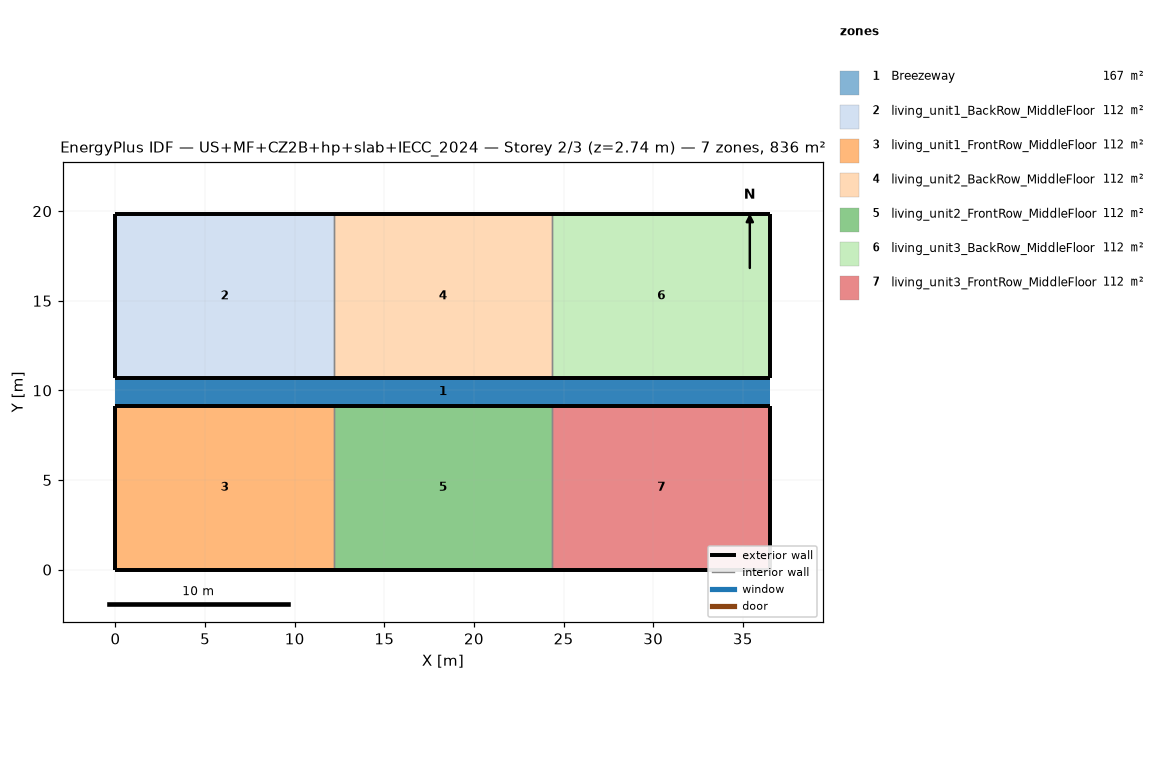
=== STOREY PLAN SPEC (per zone: floor XY polygon, exterior-wall plan segments, windows/doors) ===
zone 1: Breezeway  (167.0 m²)
  floor: (36.54, 9.16) (0.00, 9.16) (0.00, 10.68) (36.54, 10.68)
  floor: (36.54, 9.16) (0.00, 9.16) (0.00, 10.68) (36.54, 10.68)
  floor: (36.54, 9.16) (0.00, 9.16) (0.00, 10.68) (36.54, 10.68)
zone 2: living_unit1_BackRow_MiddleFloor  (111.5 m²)
  floor: (12.18, 10.68) (0.00, 10.68) (0.00, 19.84) (12.18, 19.84)
  exterior wall: (0.00, 10.68) – (12.18, 10.68)  [12.2 m]
  exterior wall: (12.18, 19.84) – (0.00, 19.84)  [12.2 m]
  exterior wall: (0.00, 19.84) – (0.00, 10.68)  [9.2 m]
  interior walls: 1
zone 3: living_unit1_FrontRow_MiddleFloor  (111.5 m²)
  floor: (12.18, 0.00) (0.00, 0.00) (0.00, 9.16) (12.18, 9.16)
  exterior wall: (0.00, 0.00) – (12.18, 0.00)  [12.2 m]
  exterior wall: (12.18, 9.16) – (0.00, 9.16)  [12.2 m]
  exterior wall: (0.00, 9.16) – (0.00, 0.00)  [9.2 m]
  interior walls: 1
zone 4: living_unit2_BackRow_MiddleFloor  (111.5 m²)
  floor: (24.36, 10.68) (12.18, 10.68) (12.18, 19.84) (24.36, 19.84)
  exterior wall: (12.18, 10.68) – (24.36, 10.68)  [12.2 m]
  exterior wall: (24.36, 19.84) – (12.18, 19.84)  [12.2 m]
  interior walls: 2
zone 5: living_unit2_FrontRow_MiddleFloor  (111.5 m²)
  floor: (24.36, 0.00) (12.18, 0.00) (12.18, 9.16) (24.36, 9.16)
  exterior wall: (12.18, 0.00) – (24.36, 0.00)  [12.2 m]
  exterior wall: (24.36, 9.16) – (12.18, 9.16)  [12.2 m]
  interior walls: 2
zone 6: living_unit3_BackRow_MiddleFloor  (111.5 m²)
  floor: (36.54, 10.68) (24.36, 10.68) (24.36, 19.84) (36.54, 19.84)
  exterior wall: (24.36, 10.68) – (36.54, 10.68)  [12.2 m]
  exterior wall: (36.54, 10.68) – (36.54, 19.84)  [9.2 m]
  exterior wall: (36.54, 19.84) – (24.36, 19.84)  [12.2 m]
  interior walls: 1
zone 7: living_unit3_FrontRow_MiddleFloor  (111.5 m²)
  floor: (36.54, 0.00) (24.36, 0.00) (24.36, 9.16) (36.54, 9.16)
  exterior wall: (24.36, 0.00) – (36.54, 0.00)  [12.2 m]
  exterior wall: (36.54, 0.00) – (36.54, 9.16)  [9.2 m]
  exterior wall: (36.54, 9.16) – (24.36, 9.16)  [12.2 m]
  interior walls: 1

=== DERIVED (storey summary) ===
Building: US+MF+CZ2B+hp+slab+IECC_2024
Storey: 2 of 3  (floor level z = 2.74 m)
Storey gross floor area: 836.2 m²
Zones on this storey: 7
  - Breezeway: floor 167.0 m²
  - living_unit1_BackRow_MiddleFloor: floor 111.5 m²; exterior wall 33.5 m (86.9 m²); WWR 0.0%
  - living_unit1_FrontRow_MiddleFloor: floor 111.5 m²; exterior wall 33.5 m (86.9 m²); WWR 0.0%
  - living_unit2_BackRow_MiddleFloor: floor 111.5 m²; exterior wall 24.4 m (63.1 m²); WWR 0.0%
  - living_unit2_FrontRow_MiddleFloor: floor 111.5 m²; exterior wall 24.4 m (63.1 m²); WWR 0.0%
  - living_unit3_BackRow_MiddleFloor: floor 111.5 m²; exterior wall 33.5 m (86.9 m²); WWR 0.0%
  - living_unit3_FrontRow_MiddleFloor: floor 111.5 m²; exterior wall 33.5 m (86.9 m²); WWR 0.0%
Zone adjacency (shared interzone walls):
  - living_unit1_BackRow_MiddleFloor ↔ living_unit2_BackRow_MiddleFloor
  - living_unit1_FrontRow_MiddleFloor ↔ living_unit2_FrontRow_MiddleFloor
  - living_unit2_BackRow_MiddleFloor ↔ living_unit3_BackRow_MiddleFloor
  - living_unit2_FrontRow_MiddleFloor ↔ living_unit3_FrontRow_MiddleFloor